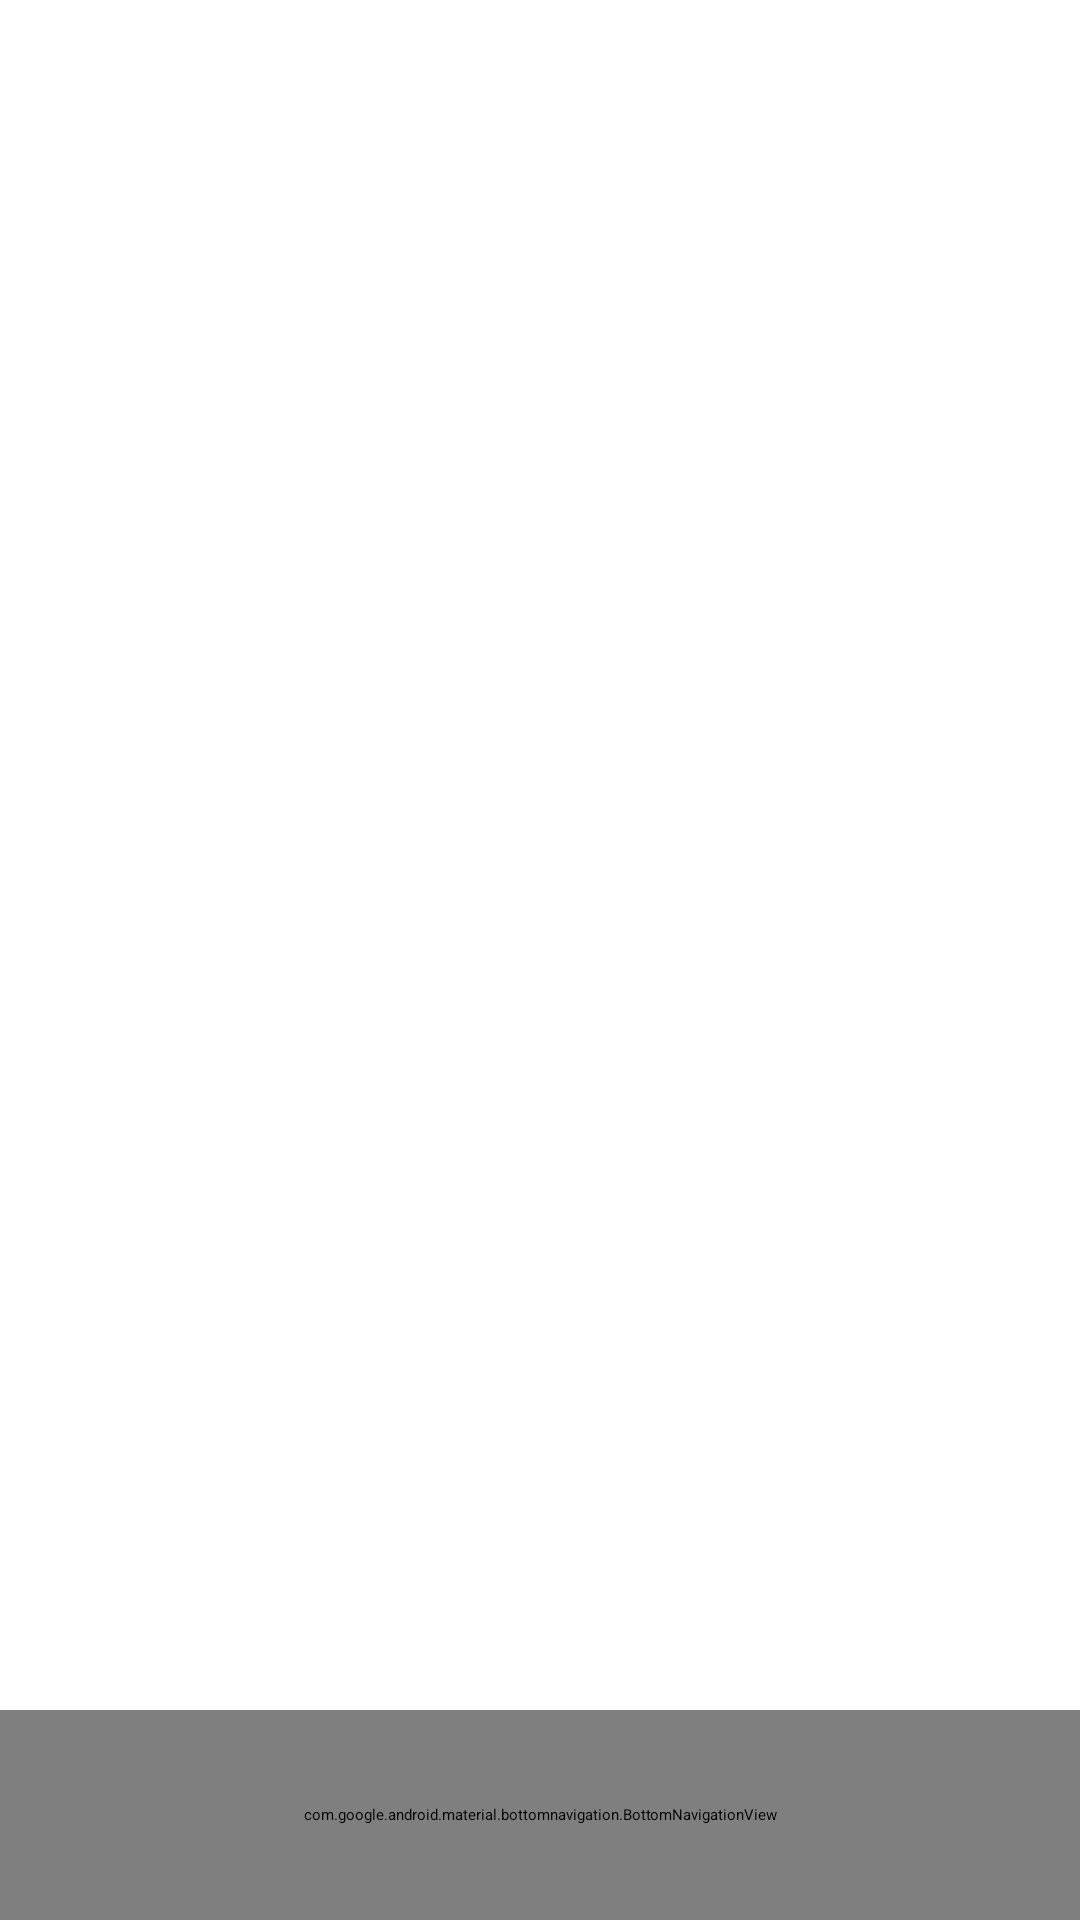

Layout XML and referenced resources for this Android screen:
<!-- AndroidManifest.xml: application theme Theme.SAVVY_Android.Splash -->
<!-- res/layout/activity_main.xml -->
<?xml version="1.0" encoding="utf-8"?>
<androidx.constraintlayout.widget.ConstraintLayout xmlns:android="http://schemas.android.com/apk/res/android"
    xmlns:app="http://schemas.android.com/apk/res-auto"
    xmlns:tools="http://schemas.android.com/tools"
    android:id="@+id/main"
    android:layout_width="match_parent"
    android:layout_height="match_parent"
    tools:context=".MainActivity">

    <androidx.appcompat.widget.Toolbar
        android:id="@+id/tbMain"
        android:layout_width="match_parent"
        android:layout_height="wrap_content"
        android:background="@color/sky_blue"
        app:layout_constraintTop_toTopOf="parent"/>

    <FrameLayout
        android:id="@+id/fragmentsFrame"
        android:layout_width="match_parent"
        android:layout_height="0dp"
        app:layout_constraintTop_toBottomOf="@+id/tbMain"
        app:layout_constraintBottom_toTopOf="@+id/bottomNav"
        />



    <ImageView
        android:id="@+id/ivLogo"
        android:layout_width="0dp"
        android:layout_height="0dp"
        android:layout_marginTop="5dp"
        android:layout_marginBottom="5dp"
        app:layout_constraintTop_toTopOf="@id/tbMain"
        app:layout_constraintBottom_toBottomOf="@id/tbMain"
        app:layout_constraintStart_toStartOf="@+id/tbMain"
        app:layout_constraintEnd_toEndOf="@+id/tbMain"
        app:layout_constraintDimensionRatio="1"
        android:src="@drawable/ic_launcher_foreground"/>

    <com.google.android.material.bottomnavigation.BottomNavigationView
        android:id="@+id/bottomNav"
        android:layout_width="match_parent"
        android:layout_height="70dp"
        android:background="@color/sky_blue"
        app:layout_constraintBottom_toBottomOf="parent"
        app:menu="@menu/bottomnavigation_main"
        app:labelVisibilityMode="unlabeled"
        app:itemIconSize="40dp"/>

</androidx.constraintlayout.widget.ConstraintLayout>
<!-- resources referenced by this layout -->
<resources>
  <color name="sky_blue">#BBD0FF</color>
  <style name="Theme.SAVVY_Android.Splash" parent="Theme.SplashScreen">
      
      <item name="windowSplashScreenBackground">@color/white</item>
      
      <item name="windowSplashScreenAnimatedIcon">@drawable/ic_launcher_foreground</item>
      
      <item name="postSplashScreenTheme">@style/Base.Theme.NiceGetup</item>
      </style>
  <color name="white">#FFFFFFFF</color>
  <style name="Base.Theme.NiceGetup" parent="Theme.Material3.DayNight.NoActionBar">
          
          
      </style>
</resources>
